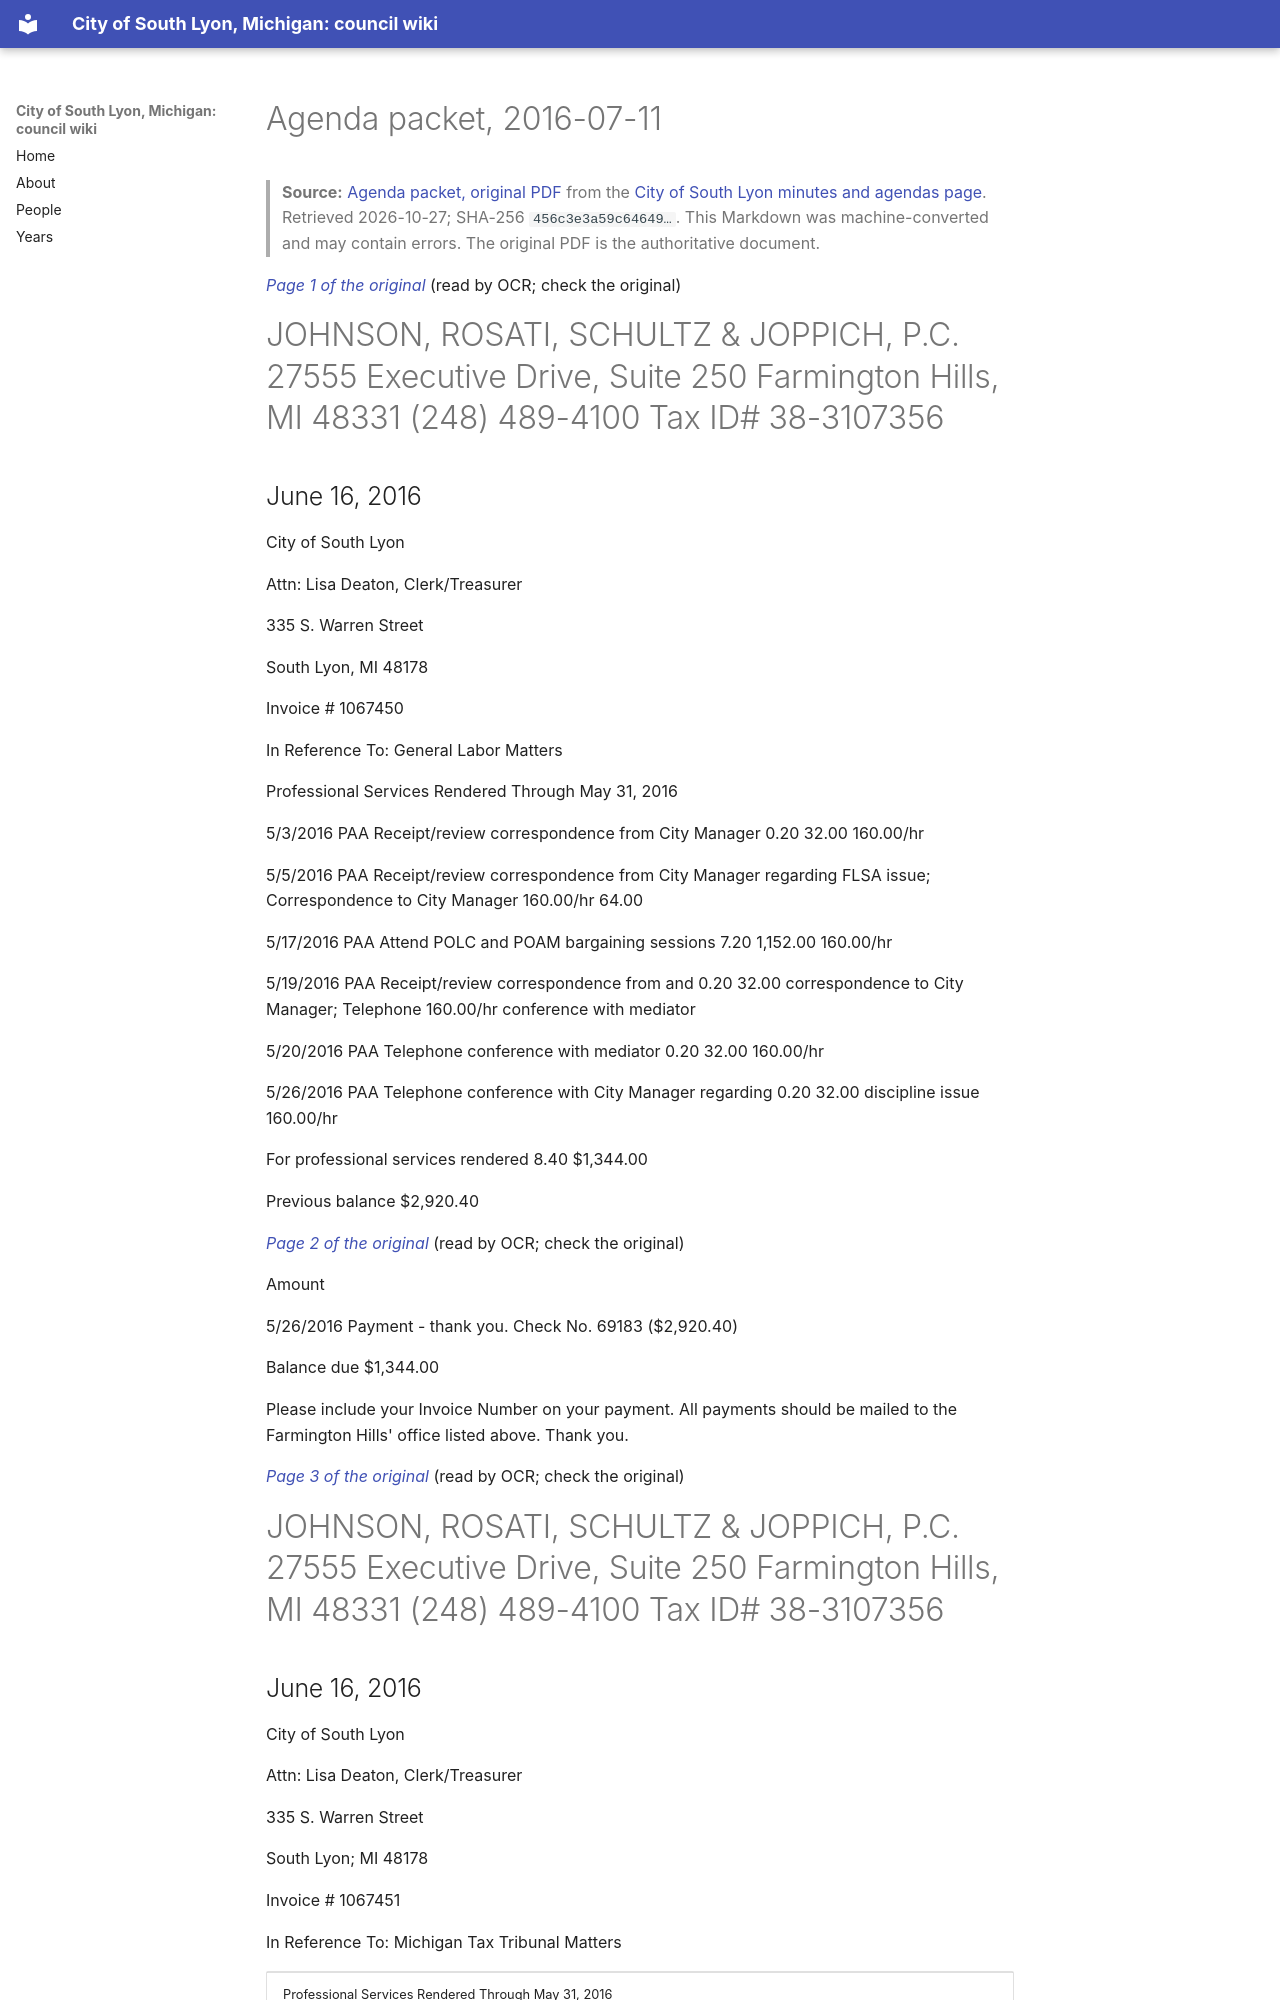

repository: RyanMathewson/city-of-south-lyon-mi-council-wiki · page: documents/2016/2016-07-11/packet-2-adendum/index.html · generator: mkdocs

---
title: "Agenda packet, 2016-07-11"
meeting_date: "2016-07-11"
document: "packet"
source_url: "https://www.southlyonmi.org/document_center/City%20Council/Agenda%20packet%20and%20Minutes/2016/packet/DOC071316ADENDUM7-11-16.pdf?t=202108310732560"
source_listing: "https://www.southlyonmi.org/government/city_council/city_council_minutes_and_agendas.php"
source_sha256: "456c3e3a59c6464937c61564e5257ab144b6d0485243679c77d010d53ef060dd"
source_bytes: 589177
retrieved: "2026-10-27"
pages: 28
ocr_pages: 28
converter: "pymupdf4llm 0.3.4 (text layers); PaddleOCR-VL-1.6-0.9B (scanned pages)"
---

# Agenda packet, 2016-07-11

> **Source:** [Agenda packet, original PDF](https://www.southlyonmi.org/document_center/City%20Council/Agenda%20packet%20and%20Minutes/2016/packet/DOC071316ADENDUM7-11-16.pdf?t=202108310732560) from the [City of South Lyon minutes and agendas page](https://www.southlyonmi.org/government/city_council/city_council_minutes_and_agendas.php). Retrieved 2026-10-27; SHA-256 `456c3e3a59c64649…`. This Markdown was machine-converted and may contain errors. The original PDF is the authoritative document.

<a id="p1"></a>
*[Page 1 of the original](https://www.southlyonmi.org/document_center/City%20Council/Agenda%20packet%20and%20Minutes/2016/packet/DOC071316ADENDUM7-11-16.pdf?t=202108310732560#page=1)* (read by OCR; check the original)

# JOHNSON, ROSATI, SCHULTZ & JOPPICH, P.C. 27555 Executive Drive, Suite 250 Farmington Hills, MI 48331 (248) 489-4100    Tax ID# 38-3107356

## June 16, 2016

City of South Lyon

Attn: Lisa Deaton, Clerk/Treasurer

335 S. Warren Street

South Lyon, MI 48178

Invoice # 1067450

In Reference To: General Labor Matters

Professional Services Rendered Through May 31, 2016

5/3/2016 PAA Receipt/review correspondence from City Manager 0.20 32.00 160.00/hr

5/5/2016 PAA Receipt/review correspondence from City Manager regarding FLSA issue; Correspondence to City Manager 160.00/hr 64.00

5/17/2016 PAA Attend POLC and POAM bargaining sessions 7.20 1,152.00 160.00/hr

5/19/2016 PAA Receipt/review correspondence from and 0.20 32.00 correspondence to City Manager; Telephone 160.00/hr conference with mediator

5/20/2016 PAA Telephone conference with mediator 0.20 32.00 160.00/hr

5/26/2016 PAA Telephone conference with City Manager regarding 0.20 32.00 discipline issue 160.00/hr

For professional services rendered 8.40 $1,344.00

Previous balance $2,920.40

<a id="p2"></a>
*[Page 2 of the original](https://www.southlyonmi.org/document_center/City%20Council/Agenda%20packet%20and%20Minutes/2016/packet/DOC071316ADENDUM7-11-16.pdf?t=202108310732560#page=2)* (read by OCR; check the original)

Amount

5/26/2016 Payment - thank you. Check No. 69183 ($2,920.40)

Balance due $1,344.00

Please include your Invoice Number on your payment. All payments should be mailed to the Farmington Hills' office listed above. Thank you.

<a id="p3"></a>
*[Page 3 of the original](https://www.southlyonmi.org/document_center/City%20Council/Agenda%20packet%20and%20Minutes/2016/packet/DOC071316ADENDUM7-11-16.pdf?t=202108310732560#page=3)* (read by OCR; check the original)

# JOHNSON, ROSATI, SCHULTZ & JOPPICH, P.C. 27555 Executive Drive, Suite 250 Farmington Hills, MI 48331 (248) 489-4100    Tax ID# 38-3107356
